Photos from the image-classification dataset "Copra_grading_data" in the GitHub repository thanujaD00/Research_Procjct. Its 3 classes are: copra grade A, copra grade B, copra grade C.

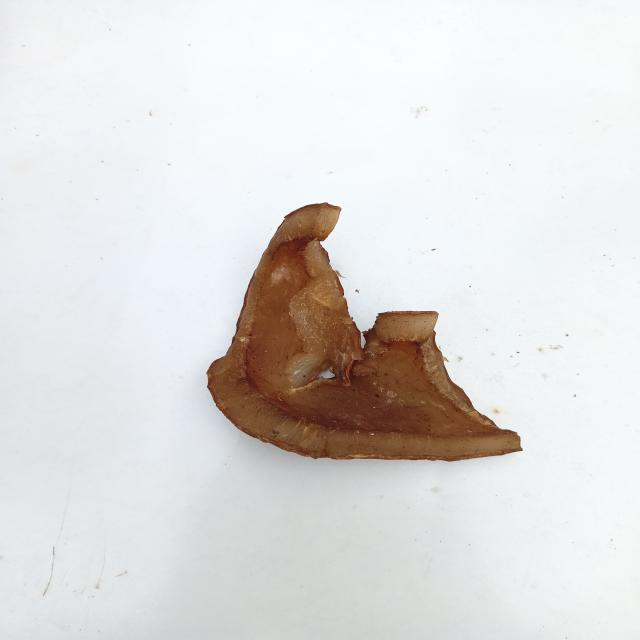
Label: copra grade B

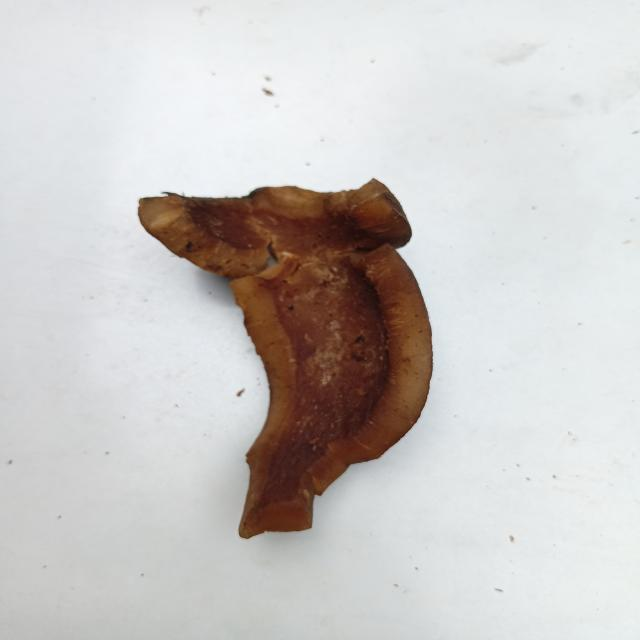
Label: copra grade B

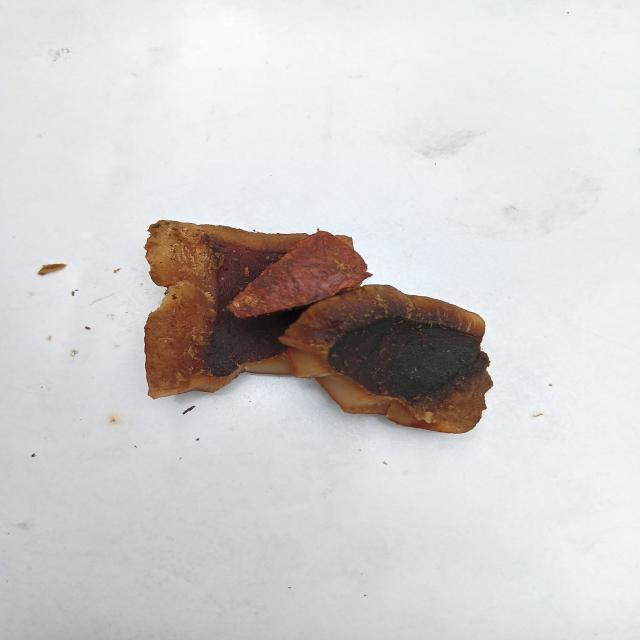
Label: copra grade A

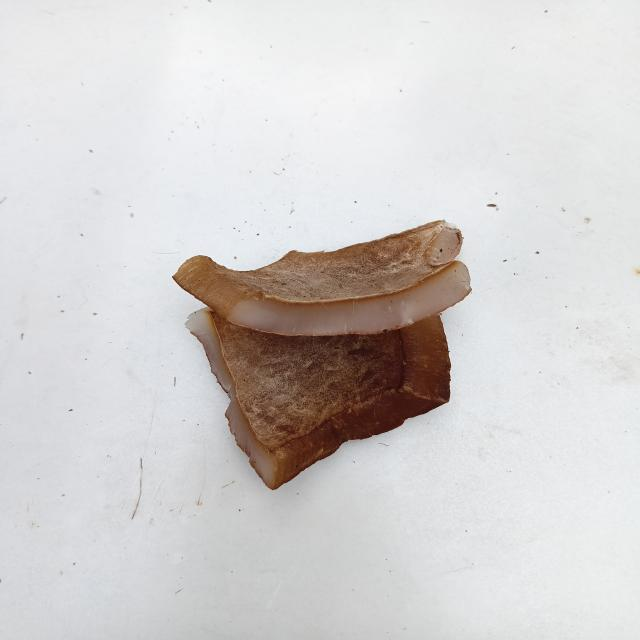
Label: copra grade C

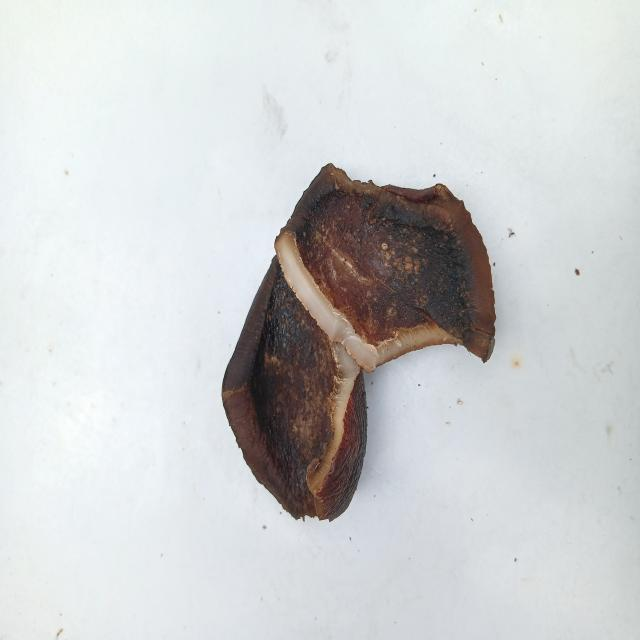
Label: copra grade A

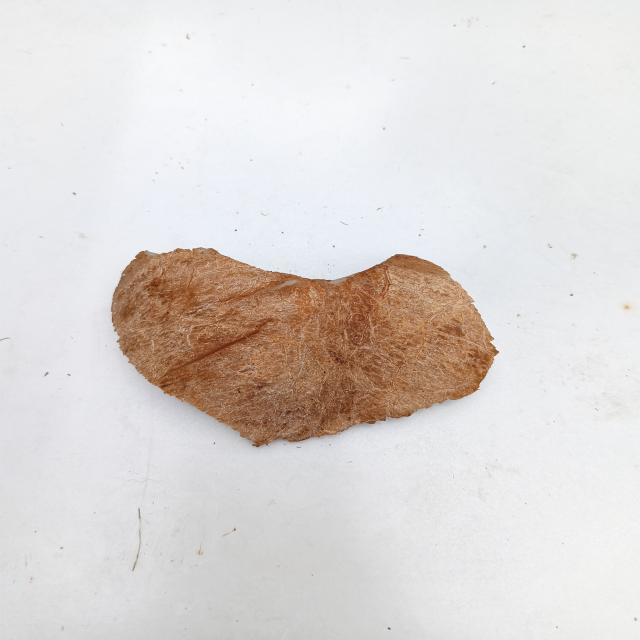
Label: copra grade C
